Run: headless pygame with SDL's dummy video driver; simulated clock (each Clock.tick advances the game by its frame time, no real sleeping); random seed 0; keys injected as events and as key.get_pressed() state; mouse plan: one left click at the window centre at the start of phase 2, then a move to the lower-right quarter at the start of phase 3.
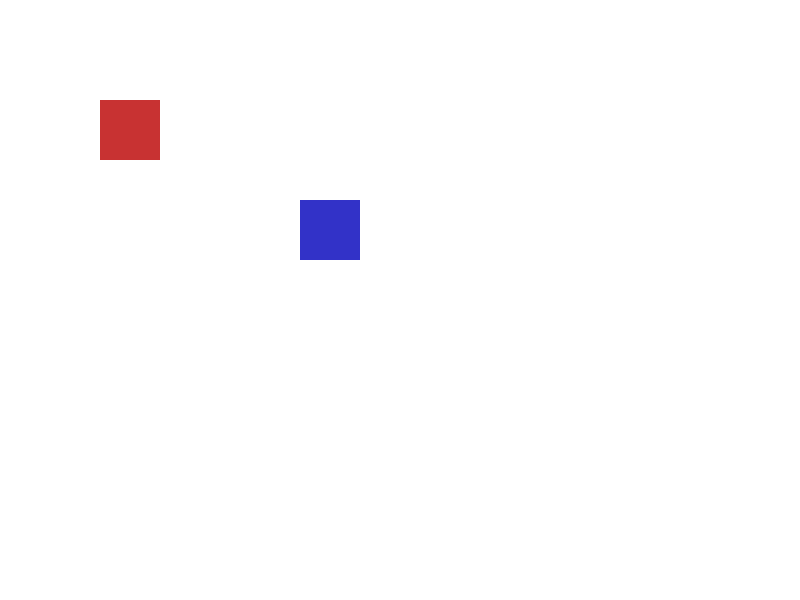
Frame 1 of 4 · flips 1–60 · no input
Frame 2 of 4 · flips 61–180 · clicked the window centre · tapped SPACE, RETURN · held RIGHT (→), D · screen unchanged from frame 1, image omitted
Frame 3 of 4 · flips 181–300 · moved the mouse to the lower-right quarter · held DOWN (↓), S · screen unchanged from frame 2, image omitted
Frame 4 of 4 · flips 301–420 · held LEFT (←), A, UP (↑), W · screen unchanged from frame 3, image omitted

The pygame program that drew these frames:

import pygame
import sys

pygame.init()

# Configura janela
WIDTH, HEIGHT = 800, 600
screen = pygame.display.set_mode((WIDTH, HEIGHT))
pygame.display.set_caption("Mapinha RPG")

# Cores
WHITE = (255, 255, 255)
RED   = (200, 50, 50)
BLUE  = (50, 50, 200)

# Tokens como retângulos
tokens = [
    pygame.Rect(100, 100, 60, 60),  # quadrado vermelho
    pygame.Rect(300, 200, 60, 60)   # quadrado azul
]
colors = [RED, BLUE]

dragging = None  # qual token está sendo arrastado

clock = pygame.time.Clock()

while True:
    for event in pygame.event.get():
        if event.type == pygame.QUIT:
            pygame.quit()
            sys.exit()

        # Pressionar mouse
        if event.type == pygame.MOUSEBUTTONDOWN:
            if event.button == 1:  # botão esquerdo
                for i, token in enumerate(tokens):
                    if token.collidepoint(event.pos):
                        dragging = i
                        mouse_x, mouse_y = event.pos
                        offset_x = token.x - mouse_x
                        offset_y = token.y - mouse_y

        # Soltar mouse
        if event.type == pygame.MOUSEBUTTONUP:
            if event.button == 1:
                dragging = None

        # Mover mouse
        if event.type == pygame.MOUSEMOTION:
            if dragging is not None:
                mouse_x, mouse_y = event.pos
                tokens[dragging].x = mouse_x + offset_x
                tokens[dragging].y = mouse_y + offset_y

    # Desenho
    screen.fill(WHITE)
    for i, token in enumerate(tokens):
        pygame.draw.rect(screen, colors[i], token)
    pygame.display.flip()
    clock.tick(60)
